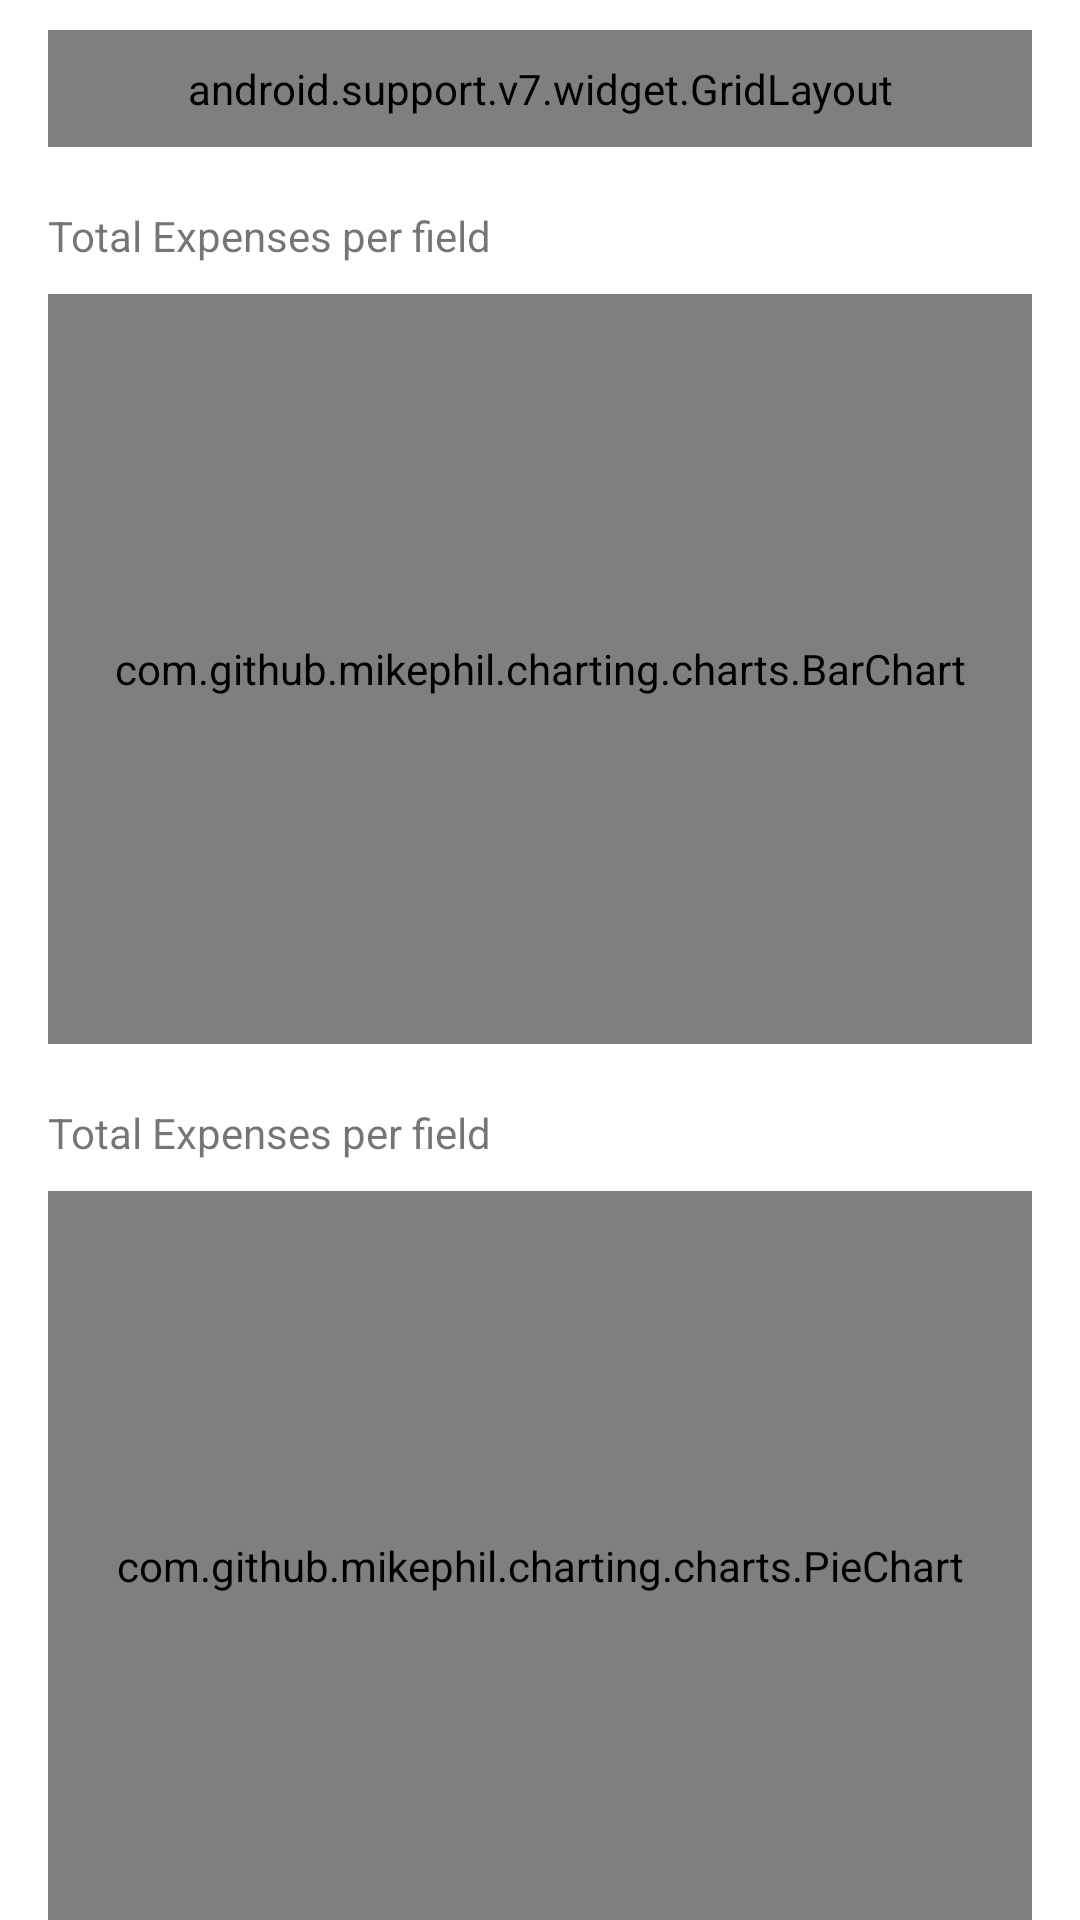

The Android layout XML behind this screen, and the referenced resources:
<!-- AndroidManifest.xml: application theme AppTheme -->
<!-- res/layout/fragment_summary.xml -->
<?xml version="1.0" encoding="utf-8"?>
<android.support.v4.widget.NestedScrollView xmlns:android="http://schemas.android.com/apk/res/android"
    xmlns:tools="http://schemas.android.com/tools"
    xmlns:app="http://schemas.android.com/apk/res-auto"
    android:layout_width="match_parent"
    android:layout_height="match_parent"
    android:background="@color/white"
    android:tag="Summary"
    android:fillViewport="true">

    <LinearLayout
        android:orientation="vertical"
        android:layout_width="match_parent"
        android:gravity="center_horizontal"
        android:paddingLeft="@dimen/activity_horizontal_margin"
        android:paddingRight="@dimen/activity_horizontal_margin"
        android:layout_height="wrap_content">

        

        <android.support.v7.widget.GridLayout
            android:layout_width="match_parent"
            android:layout_height="wrap_content"
            android:layout_marginTop="10dp"
            android:padding="10dp"
            android:background="@color/primary_light"
            app:columnCount="2">

            <TextView
                android:id="@+id/tv_title_date_from"
                style="@style/HeaderTextView"
                android:layout_marginBottom="10dp"
                android:gravity="center"
                android:text="From"
                app:layout_columnWeight="1"
                app:layout_gravity="fill_horizontal" />

            <Button
                android:id="@+id/btn_date_from"
                style="?android:attr/borderlessButtonStyle"
                android:text="Date Placeholder"
                android:textColor="@color/primary_dark"
                app:layout_columnWeight="1"
                app:layout_gravity="fill_horizontal" />

            <TextView
                android:id="@+id/tv_title_date_to"
                style="@style/HeaderTextView"
                android:gravity="center"
                android:text="To"
                app:layout_columnWeight="1"
                app:layout_gravity="fill_horizontal" />

            <Button
                android:id="@+id/btn_date_to"
                style="?android:attr/borderlessButtonStyle"
                android:text="Date Placeholder"
                android:textColor="@color/primary_dark"
                app:layout_columnWeight="1"
                app:layout_gravity="fill_horizontal" />

            <TextView
                android:id="@+id/tv_total"
                style="@style/HeaderTextView"
                android:layout_marginTop="0dp"
                android:gravity="center"
                android:text="Total"
                android:textSize="24sp"
                app:layout_columnSpan="2"
                app:layout_gravity="fill_horizontal" />

        </android.support.v7.widget.GridLayout>

        <TextView
            android:id="@+id/tv_expenses_per_category"
            style="@style/HeaderTextView"
            android:layout_gravity="start"
            android:layout_marginTop="20dp"
            android:gravity="center"
            android:text="Total Expenses per field"
            android:textSize="14sp" />
        <FrameLayout
            android:layout_width="match_parent"
            android:layout_marginTop="10dp"
            android:layout_height="250dp">

            <TextView
                android:id="@+id/tv_bar_chart_field_empty"
                android:layout_width="wrap_content"
                android:layout_height="wrap_content"
                android:layout_gravity="center"
                android:text="No data available"
                android:visibility="gone" />

            <com.github.mikephil.charting.charts.BarChart
                android:id="@+id/bc_categories"
                android:layout_width="match_parent"
                android:layout_height="match_parent" />

        </FrameLayout>

        <TextView
            android:id="@+id/tv_category_percentage"
            style="@style/HeaderTextView"
            android:layout_gravity="start"
            android:layout_marginTop="20dp"
            android:gravity="center"
            android:text="Total Expenses per field"
            android:textSize="14sp" />
        <FrameLayout
            android:layout_width="match_parent"
            android:layout_marginTop="10dp"
            android:layout_marginBottom="10dp"
            android:layout_height="250dp">

            <com.github.mikephil.charting.charts.PieChart
                android:id="@+id/pc_categories"
                android:layout_width="match_parent"
                android:layout_height="match_parent" />

            <TextView
                android:id="@+id/tv_pie_chart_field_empty"
                android:layout_width="wrap_content"
                android:layout_height="wrap_content"
                android:layout_gravity="center"
                android:text="No data available"
                android:visibility="gone" />

        </FrameLayout>

    </LinearLayout>
</android.support.v4.widget.NestedScrollView>
<!-- resources referenced by this layout -->
<resources>
  <color name="primary_dark">#000000</color>
  <color name="primary_light">#ffce85</color>
  <color name="white">#ffffff</color>
  <dimen name="activity_horizontal_margin">16dp</dimen>
  <style name="HeaderTextView">
          <item name="android:layout_width">wrap_content</item>
          <item name="android:layout_height">wrap_content</item>
          <item name="android:textSize">18sp</item>
          <item name="android:textColor">@color/caldroid_black</item>
      </style>
  <style name="AppTheme" parent="Theme.AppCompat.Light.NoActionBar">
          <item name="colorPrimary">@color/primary</item>
          <item name="colorPrimaryDark">@color/primary_dark</item>
          <item name="colorAccent">@color/accent</item>
          <item name="android:windowBackground">@android:color/white</item>
      </style>
  <color name="primary">#fd9800</color>
  <color name="accent">@color/primary</color>
</resources>
